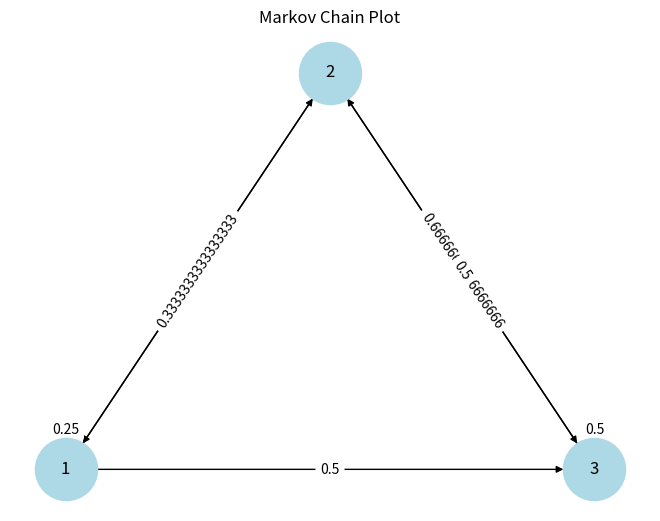

Write Python code to recreate this figure.
import numpy as np
import matplotlib.pyplot as plt
import networkx as nx

# ماتریس انتقال
P = np.array([
    [1/4, 1/4, 1/2],
    [1/3, 0, 2/3],
    [0, 1/2, 1/2]
])

# رسم نمودار زنجیره مارکوف
G = nx.DiGraph()

# اضافه کردن گره‌ها و یال‌ها به نمودار با توجه به احتمالات انتقال
for i in range(3):
    for j in range(3):
        if P[i, j] > 0:
            G.add_edge(i+1, j+1, weight=P[i, j])

# موقعیت گره‌ها برای نمایش بهتر نمودار
pos = {1: (0, 0), 2: (1, 0.5), 3: (2, 0)}

# رسم نمودار با نمایش وزن یال‌ها
labels = nx.get_edge_attributes(G, 'weight')
nx.draw(G, pos, with_labels=True, node_color='lightblue', node_size=2000)
nx.draw_networkx_edge_labels(G, pos, edge_labels=labels)

plt.title('Markov Chain Plot')
plt.show()

# محاسبه P(X1 = 3, X2 = 2, X3 = 1)
# از آنجایی که P(X1 = 1) = P(X1 = 2) = P(X1 = 3) = 1/3 است
probability_x1_3_x2_2_x3_1 = (1/3) * P[2, 1] * P[1, 0]
probability_x1_3_x2_2_x3_1
